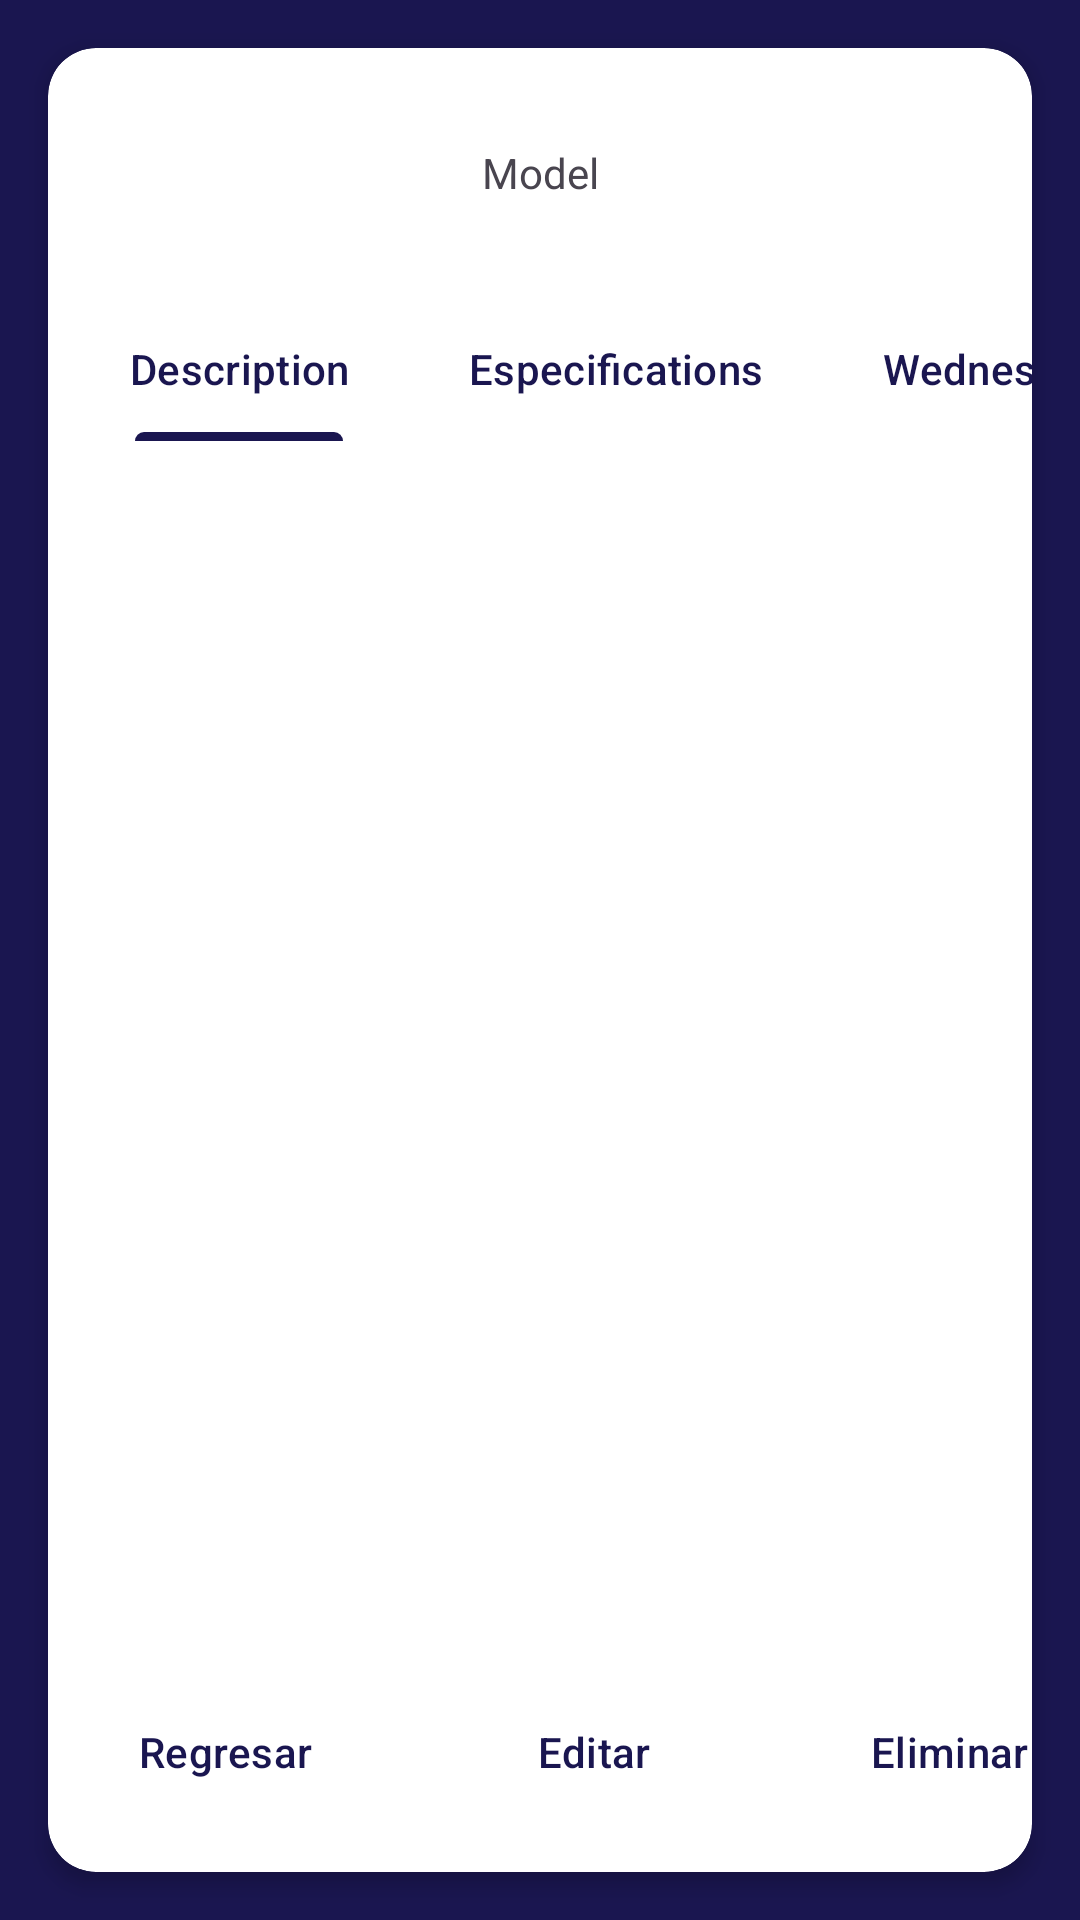

Reconstruct the res/layout file that produces this screen, plus the resources it refers to.
<!-- AndroidManifest.xml: application theme Theme.Computers_Inventory -->
<!-- res/layout/details_computer.xml -->
<androidx.constraintlayout.widget.ConstraintLayout xmlns:android="http://schemas.android.com/apk/res/android"
    xmlns:app="http://schemas.android.com/apk/res-auto"
    xmlns:tools="http://schemas.android.com/tools"
    android:id="@+id/divCard"
    android:layout_width="match_parent"
    android:layout_height="match_parent"
    android:background="@color/Purple"
    android:backgroundTint="@color/Purple"
    >

    <FrameLayout
        android:id="@+id/fragment_container"
        android:layout_width="match_parent"
        android:layout_height="wrap_content"
        android:layout_marginStart="15dp"
        android:layout_marginTop="200dp"
        android:layout_marginEnd="15dp"
        android:elevation="8dp"
        android:visibility="invisible"
        app:layout_constraintEnd_toEndOf="parent"
        app:layout_constraintStart_toStartOf="parent"
        app:layout_constraintTop_toTopOf="parent" />

    <androidx.cardview.widget.CardView
        android:id="@+id/cardView2"
        android:layout_width="0dp"
        android:layout_height="0dp"
        android:layout_margin="16dp"
        app:cardCornerRadius="16dp"
        app:cardElevation="4dp"
        app:layout_constraintBottom_toBottomOf="parent"
        app:layout_constraintEnd_toEndOf="parent"
        app:layout_constraintStart_toStartOf="parent"
        app:layout_constraintTop_toTopOf="parent">

        <ScrollView
            android:layout_width="match_parent"
            android:layout_height="match_parent"
            android:fillViewport="true">

            <androidx.constraintlayout.widget.ConstraintLayout
                android:id="@+id/divContent"
                android:layout_width="match_parent"
                android:layout_height="match_parent">

                <Button
                    android:id="@+id/btnEditar"
                    style="?attr/materialButtonOutlinedStyle"
                    android:layout_width="wrap_content"
                    android:layout_height="wrap_content"
                    android:layout_marginStart="138dp"
                    android:layout_marginBottom="16dp"
                    android:text="Editar"
                    android:textColor="@color/Purple"
                    app:icon="@drawable/edit_24px"
                    app:layout_constraintBottom_toBottomOf="parent"
                    app:layout_constraintStart_toStartOf="parent" />

                <Button
                    android:id="@+id/btnDelete"
                    style="?attr/materialButtonOutlinedStyle"
                    android:layout_width="wrap_content"
                    android:layout_height="wrap_content"
                    android:layout_marginStart="250dp"
                    android:layout_marginBottom="16dp"
                    android:text="Eliminar"
                    android:textColor="@color/Purple"
                    app:icon="@drawable/delete"
                    app:layout_constraintBottom_toBottomOf="parent"
                    app:layout_constraintStart_toStartOf="parent" />

                <TextView
                    android:id="@+id/tvModel"
                    android:layout_width="wrap_content"
                    android:layout_height="wrap_content"
                    android:layout_marginTop="32dp"
                    android:text="Model"
                    app:layout_constraintEnd_toEndOf="parent"
                    app:layout_constraintStart_toStartOf="parent"
                    app:layout_constraintTop_toTopOf="parent" />

                <ImageView
                    android:id="@+id/imgComputer"
                    android:layout_width="wrap_content"
                    android:layout_height="wrap_content"
                    android:layout_marginTop="12dp"
                    app:layout_constraintEnd_toEndOf="parent"
                    app:layout_constraintStart_toStartOf="parent"
                    app:layout_constraintTop_toBottomOf="@+id/tvModel"
                    app:srcCompat="@drawable/ic_launcher_background"
                    tools:srcCompat="@tools:sample/avatars" />

                <androidx.viewpager.widget.ViewPager
                    android:id="@+id/viewPager"
                    android:layout_width="376dp"
                    android:layout_height="373dp"
                    app:layout_constraintBottom_toBottomOf="parent"
                    app:layout_constraintEnd_toEndOf="parent"
                    app:layout_constraintHorizontal_bias="0.038"
                    app:layout_constraintStart_toStartOf="parent"
                    app:layout_constraintTop_toBottomOf="@+id/Tabs"
                    app:layout_constraintVertical_bias="0.0"
                    tools:ignore="NotSibling" />

                <com.google.android.material.tabs.TabLayout
                    android:id="@+id/Tabs"
                    android:layout_width="377dp"
                    android:layout_height="wrap_content"
                    android:layout_marginStart="1dp"
                    android:layout_marginTop="20dp"
                    android:layout_marginEnd="1dp"
                    android:backgroundTint="#FFFFFF"
                    android:foregroundTint="@color/Purple"
                    app:layout_constraintEnd_toEndOf="parent"
                    app:layout_constraintHorizontal_bias="0.0"
                    app:layout_constraintStart_toStartOf="parent"
                    app:layout_constraintTop_toBottomOf="@+id/imgComputer"
                    app:tabIconTint="@color/Purple"
                    app:tabIndicatorColor="@color/Purple"
                    app:tabSelectedTextColor="@color/Purple"
                    app:tabTextColor="@color/Purple">

                    <com.google.android.material.tabs.TabItem
                        android:id="@+id/Tab_Description"
                        android:layout_width="wrap_content"
                        android:layout_height="wrap_content"
                        android:text="Description" />

                    <com.google.android.material.tabs.TabItem
                        android:id="@+id/Tab_Especifications"
                        android:layout_width="wrap_content"
                        android:layout_height="wrap_content"
                        android:text="Especifications" />

                    <com.google.android.material.tabs.TabItem
                        android:layout_width="wrap_content"
                        android:layout_height="wrap_content"
                        android:text="Wednesday" />
                </com.google.android.material.tabs.TabLayout>

                <Button
                    android:id="@+id/btnReturn"
                    style="?attr/materialButtonOutlinedStyle"
                    android:layout_width="wrap_content"
                    android:layout_height="wrap_content"
                    android:layout_marginStart="6dp"
                    android:layout_marginBottom="16dp"
                    android:text="Regresar"
                    android:textColor="@color/Purple"
                    app:icon="@drawable/keyboard_return_24px"
                    app:layout_constraintBottom_toBottomOf="parent"
                    app:layout_constraintStart_toStartOf="parent" />

            </androidx.constraintlayout.widget.ConstraintLayout>
        </ScrollView>
    </androidx.cardview.widget.CardView>
</androidx.constraintlayout.widget.ConstraintLayout>
<!-- resources referenced by this layout -->
<resources>
  <color name="Purple">#1A1650</color>
  <style name="Theme.Computers_Inventory" parent="Base.Theme.Computers_Inventory" />
  <style name="Base.Theme.Computers_Inventory" parent="Theme.Material3.DayNight.NoActionBar">
          
          
      </style>
</resources>
